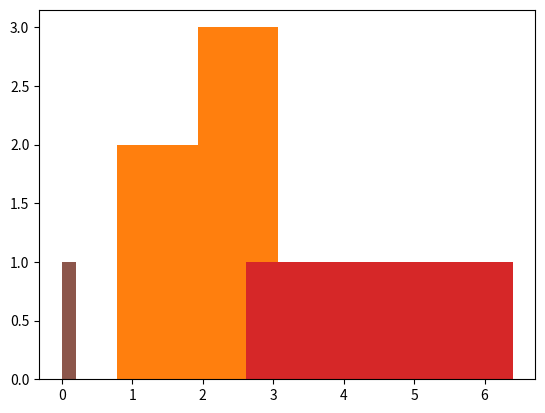

Write the Python code that produced this figure.
#!/usr/bin/env python3
# -*- coding: utf-8 -*-
"""
Created on Tue Jun 23 22:47:25 2020

@author: kushasahu
"""
import numpy as np;
import matplotlib.pyplot as plt

# Write your median_bins and median_approx functions here.

def median_bins (arr, binCount):
    arr= np.array(arr);
    mean = np.mean(arr);
    std = np.std(arr);
    minVal = mean - std;
    maxVal = mean + std;
    
    binWidth = (2* std)/binCount;
    filteredAr = arr[arr < maxVal];
    bins = np.arange(start = minVal,  stop=maxVal+binWidth, step=binWidth);
    counts, edges, plot = plt.hist(filteredAr, bins)
    left = sum(i < minVal for i in arr) 
    return mean, std, int(left), counts

def median_approx (arr, binCount):
    mean, std, left, countInEachBin = median_bins(arr, binCount);
    mid = (np.size(arr) + 1)/2;
    count = left;
    i = -1
    while (count < mid and i < binCount-1) :
        i+=1;
        count += countInEachBin[i];
    binStart = mean-std;
    binWidth = (2* std)/binCount;
    binBoundLower = (binStart) + ((i)* (binWidth));
    binBoundHigh = binBoundLower + binWidth; 
    return (binBoundHigh + binBoundLower)/2;
        
    


# You can use this to test your functions.
# Any code inside this `if` statement will be ignored by the automarker.
if __name__ == '__main__':
  # Run your functions with the first example in the question.
   print(median_bins([1, 1, 3, 2, 2, 6], 3))
   print("yahan:", median_approx([1, 1, 3, 2, 2, 6], 3))

  # Run your functions with the second example in the question.
   print(median_bins([1, 5, 7, 7, 3, 6, 1, 1], 4))
   #print(median_bins([0, 1], 5))
   print(median_approx([1, 5, 7, 7, 3, 6, 1, 1], 4))
   
   print("____________________________________________________")
   print(median_bins([0, 1], 5))
   print(median_approx([0, 1], 5))
